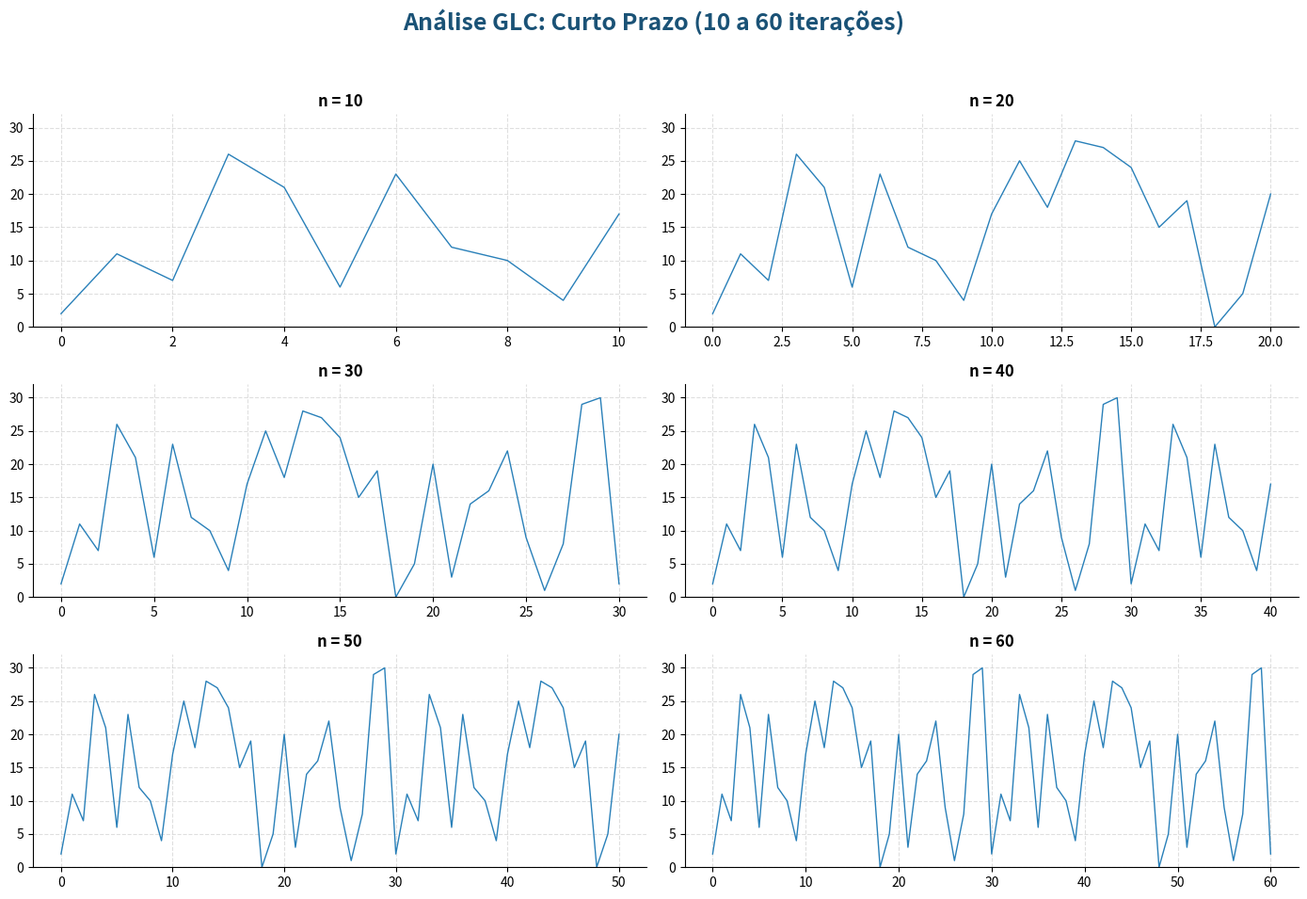
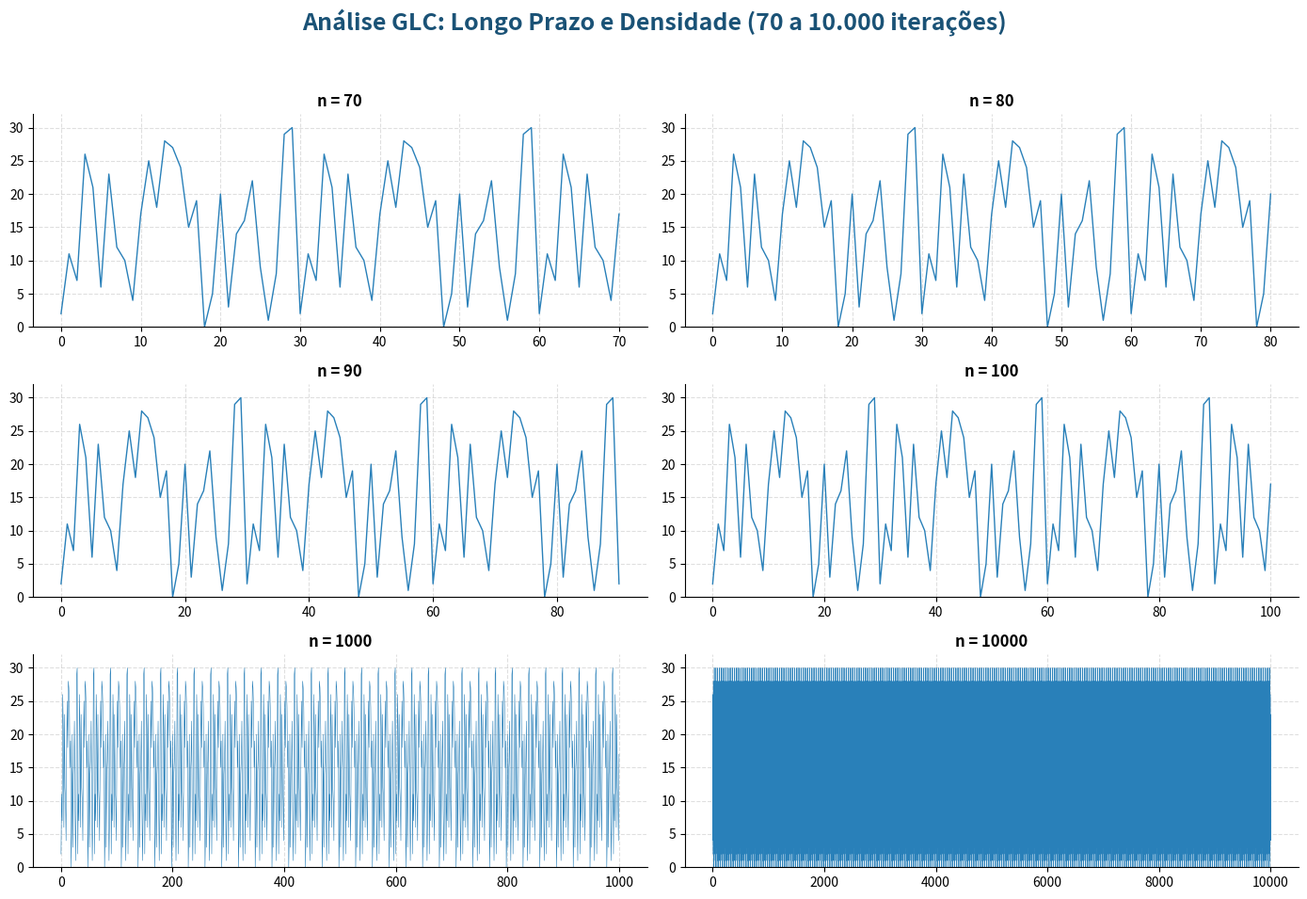

The matplotlib source for these figures, in order:
import matplotlib.pyplot as plt
import numpy as np

def gerar_serie_glc(n_max, a=3, b=5, m=31, f0=2):
    x = np.arange(n_max + 1)
    f = np.zeros(n_max + 1)
    f[0] = f0
    for n in range(1, n_max + 1):
        f[n] = (a * f[n-1] + b) % m
    return x, f

def criar_dashboard(lista_n, titulo_principal):
    fig, axes = plt.subplots(3, 2, figsize=(14, 10))
    fig.suptitle(titulo_principal, fontsize=18, fontweight='bold', color='#1A5276')
    
    axes = axes.flatten()

    for i, n in enumerate(lista_n):
        x, y = gerar_serie_glc(n)
        
        largura_linha = 1.0 if n <= 100 else 0.4
        
        axes[i].plot(x, y, color='#2980B9', linewidth=largura_linha)
        axes[i].set_title(f"n = {n}", fontsize=12, fontweight='bold')
        axes[i].set_ylim(0, 32)
        axes[i].grid(True, linestyle='--', alpha=0.4)
        
        axes[i].spines['top'].set_visible(False)
        axes[i].spines['right'].set_visible(False)

    plt.tight_layout(rect=[0, 0.03, 1, 0.95])

iteracoes_curto = [10, 20, 30, 40, 50, 60]
criar_dashboard(iteracoes_curto, "Análise GLC: Curto Prazo (10 a 60 iterações)")

iteracoes_longo = [70, 80, 90, 100, 1000, 10000]
criar_dashboard(iteracoes_longo, "Análise GLC: Longo Prazo e Densidade (70 a 10.000 iterações)")

plt.show()
